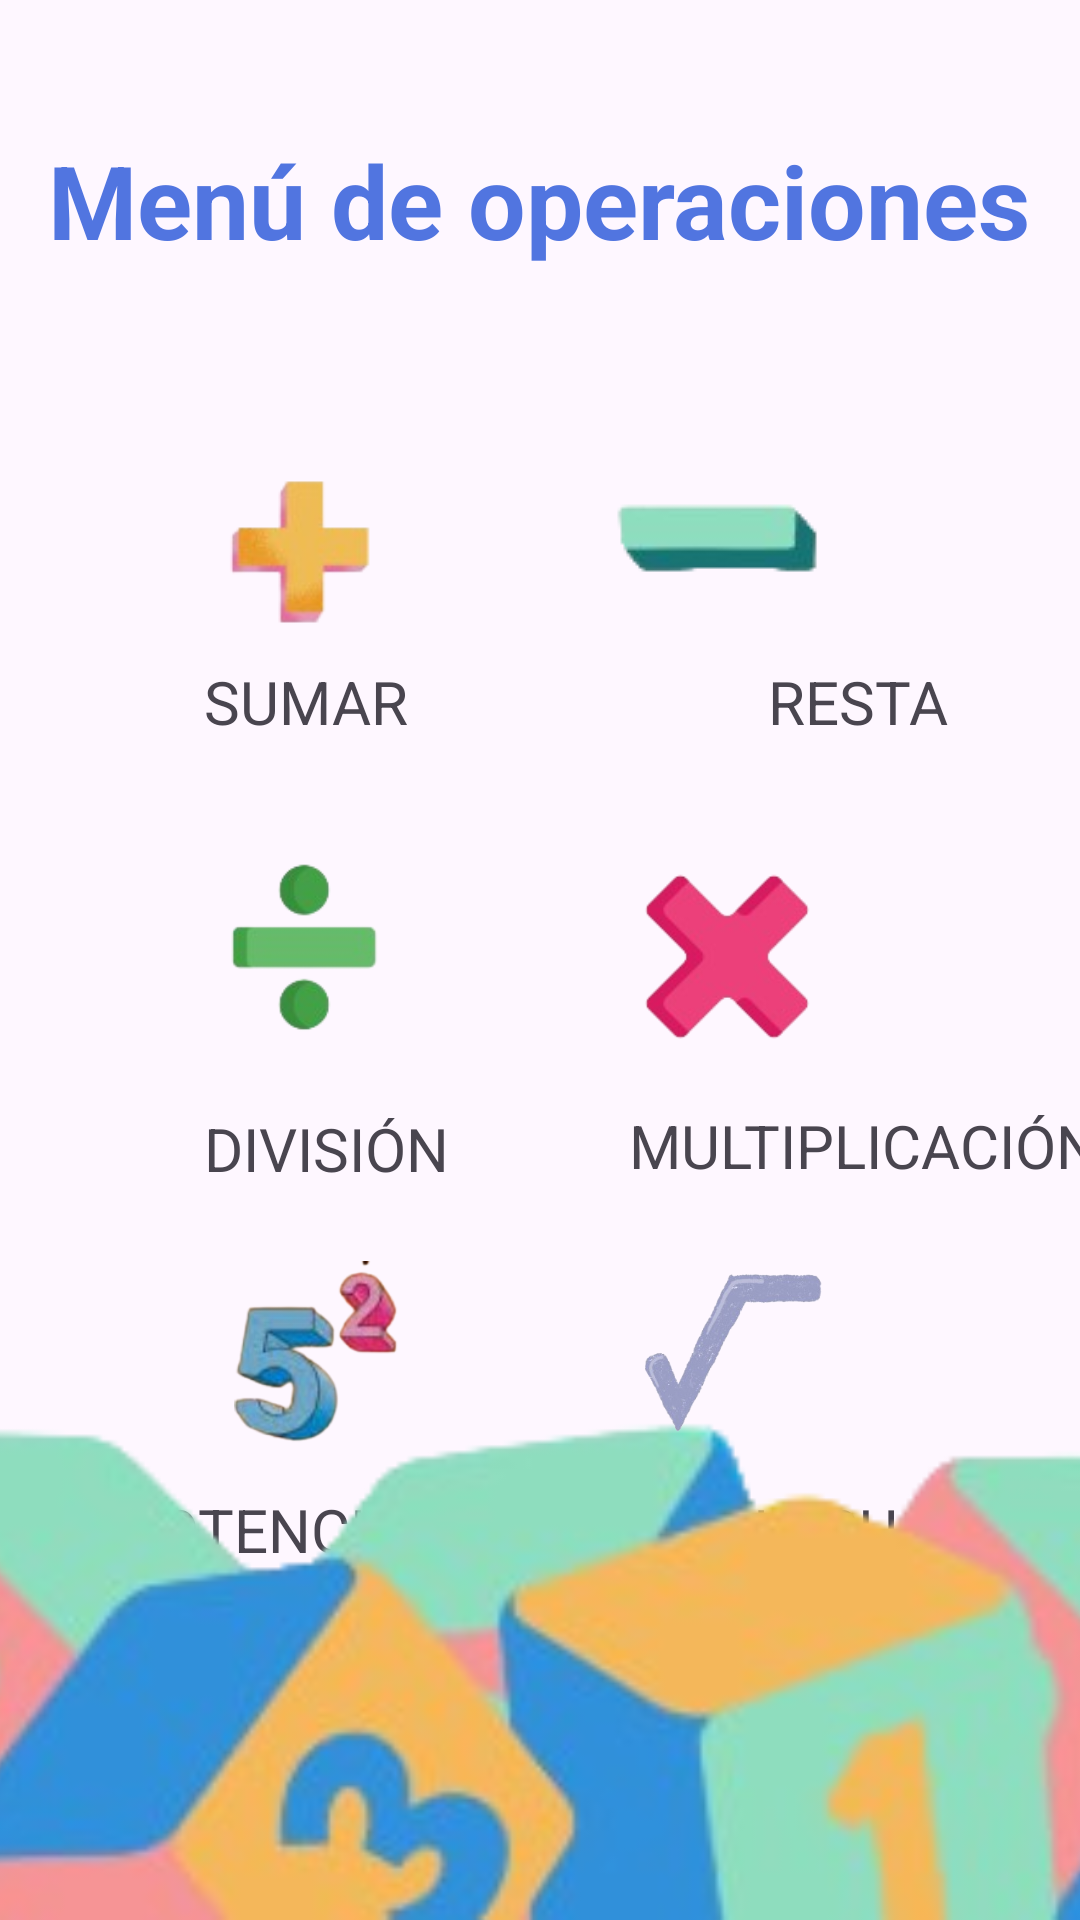

The Android layout XML behind this screen, and the referenced resources:
<!-- AndroidManifest.xml: application theme Theme.AplicacionOperaciones -->
<!-- res/layout/activity_menu.xml -->
<?xml version="1.0" encoding="utf-8"?>
<androidx.constraintlayout.widget.ConstraintLayout xmlns:android="http://schemas.android.com/apk/res/android"
    xmlns:app="http://schemas.android.com/apk/res-auto"
    xmlns:tools="http://schemas.android.com/tools"
    android:id="@+id/main"
    android:layout_width="match_parent"
    android:layout_height="match_parent"
    tools:context=".Menu">

    <TextView
        android:id="@+id/textView3"
        android:layout_width="wrap_content"
        android:layout_height="wrap_content"
        android:layout_marginTop="44dp"
        android:text="Menú de operaciones"
        android:textColor="#5175E0"
        android:textSize="34sp"
        android:textStyle="bold"
        app:layout_constraintEnd_toEndOf="parent"
        app:layout_constraintHorizontal_bias="0.494"
        app:layout_constraintStart_toStartOf="parent"
        app:layout_constraintTop_toTopOf="parent" />

    <ImageView
        android:id="@+id/minusPortal"
        android:layout_width="wrap_content"
        android:layout_height="wrap_content"
        android:layout_marginTop="60dp"
        android:layout_marginEnd="72dp"
        app:layout_constraintEnd_toEndOf="parent"
        app:layout_constraintTop_toBottomOf="@+id/textView3"
        app:srcCompat="@drawable/resta" />

    <ImageView
        android:id="@+id/addPortal"
        android:layout_width="68dp"
        android:layout_height="63dp"
        android:layout_marginStart="68dp"
        android:layout_marginTop="60dp"
        app:layout_constraintStart_toStartOf="parent"
        app:layout_constraintTop_toBottomOf="@+id/textView3"
        app:srcCompat="@drawable/suma" />

    <ImageView
        android:id="@+id/dividePortal"
        android:layout_width="64dp"
        android:layout_height="85dp"
        android:layout_marginStart="72dp"
        android:layout_marginTop="60dp"
        app:layout_constraintStart_toStartOf="parent"
        app:layout_constraintTop_toBottomOf="@+id/addPortal"
        app:srcCompat="@drawable/division" />

    <ImageView
        android:id="@+id/mulPortal"
        android:layout_width="72dp"
        android:layout_height="77dp"
        android:layout_marginTop="32dp"
        android:layout_marginEnd="80dp"
        app:layout_constraintEnd_toEndOf="parent"
        app:layout_constraintTop_toBottomOf="@+id/textView8"
        app:srcCompat="@drawable/multiplicacion" />

    <TextView
        android:id="@+id/textView4"
        android:layout_width="wrap_content"
        android:layout_height="wrap_content"
        android:layout_marginStart="68dp"
        android:layout_marginTop="8dp"
        android:text="SUMAR"
        android:textSize="20sp"
        app:layout_constraintStart_toStartOf="parent"
        app:layout_constraintTop_toBottomOf="@+id/addPortal" />

    <TextView
        android:id="@+id/textView8"
        android:layout_width="wrap_content"
        android:layout_height="wrap_content"
        android:layout_marginStart="120dp"
        android:layout_marginTop="16dp"
        android:text="RESTA"
        android:textSize="20sp"
        app:layout_constraintEnd_toEndOf="parent"
        app:layout_constraintHorizontal_bias="0.0"
        app:layout_constraintStart_toEndOf="@+id/textView4"
        app:layout_constraintTop_toBottomOf="@+id/minusPortal" />

    <TextView
        android:id="@+id/textView9"
        android:layout_width="wrap_content"
        android:layout_height="wrap_content"
        android:layout_marginStart="68dp"
        android:layout_marginTop="12dp"
        android:text="DIVISIÓN"
        android:textSize="20sp"
        app:layout_constraintStart_toStartOf="parent"
        app:layout_constraintTop_toBottomOf="@+id/dividePortal" />

    <TextView
        android:id="@+id/textView2"
        android:layout_width="wrap_content"
        android:layout_height="wrap_content"
        android:layout_marginStart="40dp"
        android:layout_marginTop="12dp"
        android:text="POTENCIACIÓN"
        android:textSize="20sp"
        app:layout_constraintStart_toStartOf="parent"
        app:layout_constraintTop_toBottomOf="@+id/powPortal" />

    <TextView
        android:id="@+id/textView7"
        android:layout_width="wrap_content"
        android:layout_height="wrap_content"
        android:layout_marginStart="44dp"
        android:layout_marginTop="12dp"
        android:text="RAIZ CUADRADA"
        android:textSize="20sp"
        app:layout_constraintStart_toEndOf="@+id/textView2"
        app:layout_constraintTop_toBottomOf="@+id/sqrtPortal" />

    <TextView
        android:id="@+id/textView10"
        android:layout_width="wrap_content"
        android:layout_height="wrap_content"
        android:layout_marginStart="60dp"
        android:layout_marginTop="12dp"
        android:text="MULTIPLICACIÓN"
        android:textSize="20sp"
        app:layout_constraintStart_toEndOf="@+id/textView9"
        app:layout_constraintTop_toBottomOf="@+id/mulPortal" />

    <ImageView
        android:id="@+id/imageView11"
        android:layout_width="611dp"
        android:layout_height="186dp"
        android:src="@drawable/middleground"
        app:layout_constraintBottom_toBottomOf="parent"
        app:layout_constraintEnd_toEndOf="parent"
        app:layout_constraintStart_toStartOf="parent"
        tools:src="@drawable/middleground"
        tools:srcCompat="@drawable/middleground" />

    <ImageView
        android:id="@+id/powPortal"
        android:layout_width="71dp"
        android:layout_height="64dp"
        android:layout_marginStart="72dp"
        android:layout_marginTop="24dp"
        app:layout_constraintStart_toStartOf="parent"
        app:layout_constraintTop_toBottomOf="@+id/textView9"
        app:srcCompat="@drawable/potenciacion" />

    <ImageView
        android:id="@+id/sqrtPortal"
        android:layout_width="71dp"
        android:layout_height="65dp"
        android:layout_marginTop="24dp"
        android:layout_marginEnd="80dp"
        app:layout_constraintEnd_toEndOf="parent"
        app:layout_constraintTop_toBottomOf="@+id/textView10"
        app:srcCompat="@drawable/raiz" />

</androidx.constraintlayout.widget.ConstraintLayout>
<!-- resources referenced by this layout -->
<resources>
  <!-- drawable division: png bitmap (drawable, 7336 bytes) -->
  <!-- drawable middleground: png bitmap (drawable, 38428 bytes) -->
  <!-- drawable multiplicacion: png bitmap (drawable, 13257 bytes) -->
  <!-- drawable potenciacion: png bitmap (drawable, 28273 bytes) -->
  <!-- drawable raiz: png bitmap (drawable, 29517 bytes) -->
  <!-- drawable resta: png bitmap (drawable, 2224 bytes) -->
  <!-- drawable suma: png bitmap (drawable, 6371 bytes) -->
  <style name="Theme.AplicacionOperaciones" parent="Base.Theme.AplicacionOperaciones" />
  <style name="Base.Theme.AplicacionOperaciones" parent="Theme.Material3.DayNight.NoActionBar">
          
          
      </style>
</resources>
